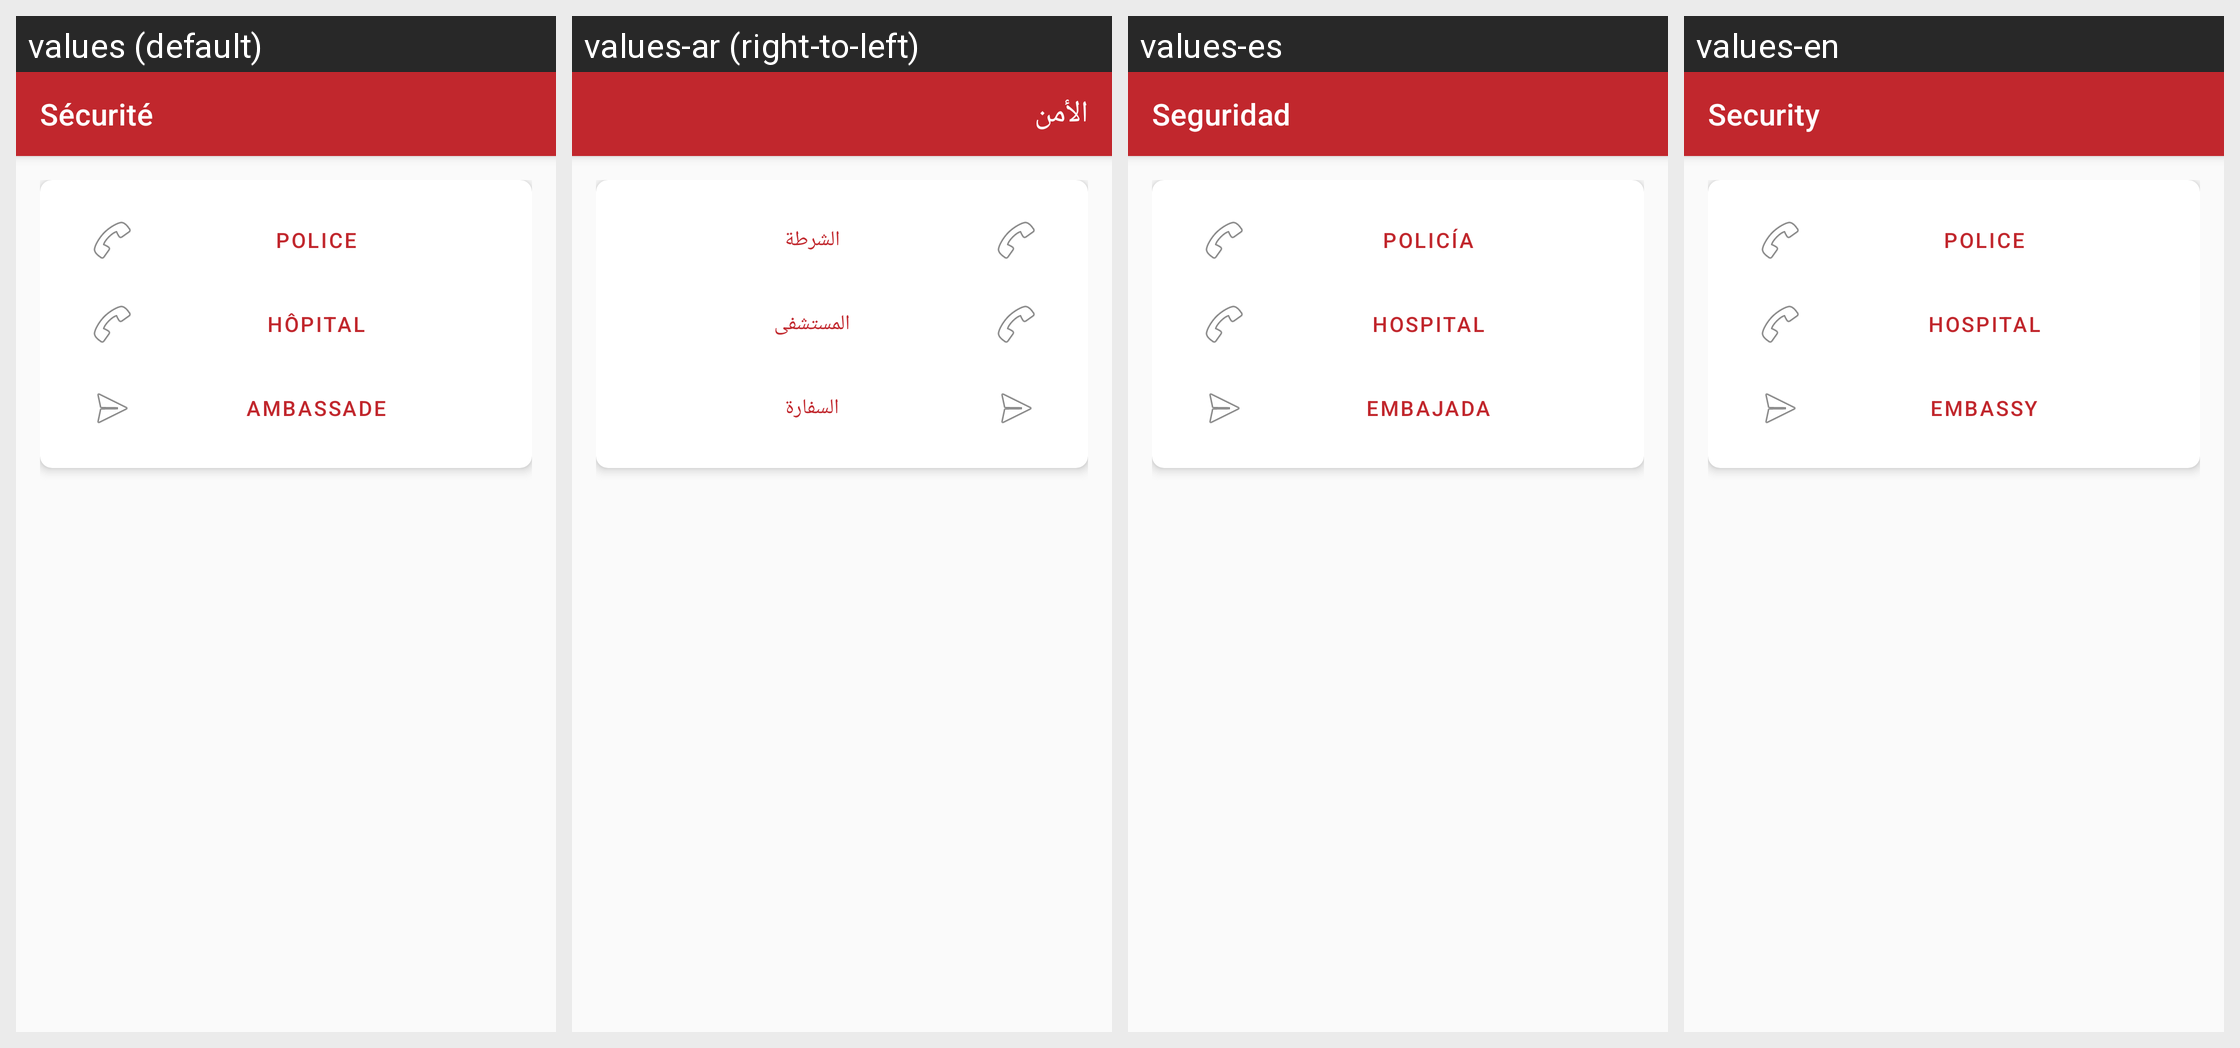

Strings drawn on this Android screen and how each of the app's shown locales translates them:
Android screen res/layout/activity_security.xml rendered under 4 locales, left to right: values (default), values-ar (right-to-left), values-es, values-en. Device: Nexus 5 (rendered at 1080×1920; each locale shown at half size, 540×960, under a caption strip naming it); theme Theme.WE2030.
Strings drawn on this screen, with the default value and each locale's value (text and hints the layout hard-codes, and strings that could not be matched under every locale, appear in the picture but are not listed):

security
  values: Sécurité
  values-ar: الأمن
  values-es: Seguridad
  values-en: Security

police
  values: Police
  values-ar: الشرطة
  values-es: Policía
  values-en: Police

hospital
  values: Hôpital
  values-ar: المستشفى
  values-es: Hospital
  values-en: Hospital

embassy
  values: Ambassade
  values-ar: السفارة
  values-es: Embajada
  values-en: Embassy
